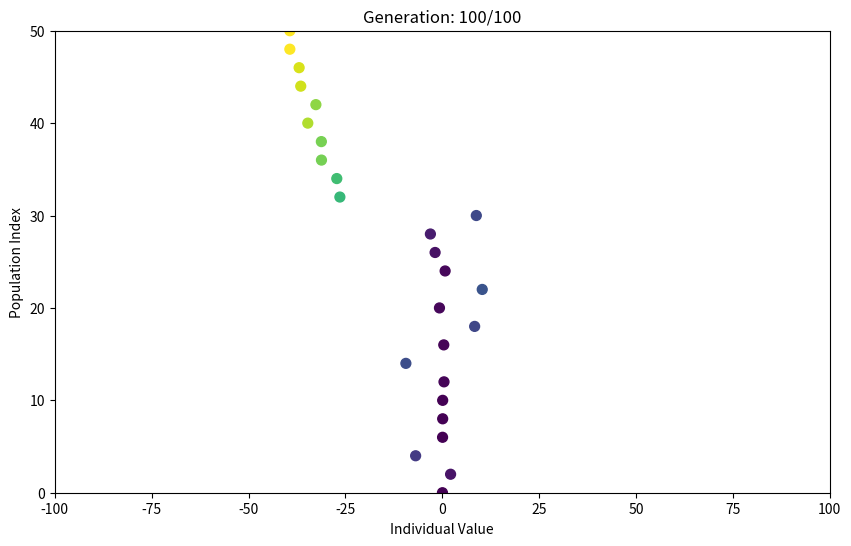

Reproduce this figure in Python.
import numpy as np
import matplotlib.pyplot as plt
from matplotlib.animation import FuncAnimation
import matplotlib.animation as animation

# Parameters for the genetic algorithm
population_size = 50
generations = 100
mutation_rate = 0.1
target_value = 0

def initialize_population():
    return np.random.uniform(-100, 100, population_size)

def fitness(population):
    return np.abs(population - target_value)

def selection(population):
    fitness_scores = fitness(population)
    sorted_indices = np.argsort(fitness_scores)
    return population[sorted_indices[:population_size // 2]]

# Simplified crossover for single values
def crossover(parent1, parent2):
    alpha = np.random.random()
    child1 = alpha * parent1 + (1 - alpha) * parent2
    child2 = (1 - alpha) * parent1 + alpha * parent2
    return child1, child2

def mutation(offspring):
    if np.random.rand() < mutation_rate:
        offspring += np.random.uniform(-10, 10)
    return offspring

def run_genetic_algorithm():
    population = initialize_population()
    all_populations = [population]

    for gen in range(generations):
        selected = selection(population)

        # Create new population via crossover and mutation
        new_population = []
        for i in range(0, len(selected), 2):
            parent1, parent2 = selected[i], selected[i + 1] if i + 1 < len(selected) else selected[i]
            child1, child2 = crossover(parent1, parent2)
            new_population.extend([mutation(child1), mutation(child2)])

        population = np.array(new_population)
        all_populations.append(population)

    return all_populations

def animate_ga():
    all_populations = run_genetic_algorithm()

    fig, ax = plt.subplots(figsize=(10, 6))
    ax.set_xlim(-100, 100)
    ax.set_ylim(0, population_size)

    def update(frame):
        ax.clear()
        ax.set_xlim(-100, 100)
        ax.set_ylim(0, population_size)

        population = all_populations[frame]
        fitness_scores = fitness(population)
        y_positions = np.linspace(0, population_size, len(population))  # Create evenly spaced y-positions

        scatter = ax.scatter(population, y_positions,
                           c=fitness_scores,
                           cmap='viridis',
                           s=50)

        ax.set_title(f"Generation: {frame}/{generations}")
        ax.set_xlabel("Individual Value")
        ax.set_ylabel("Population Index")

        # Add a colorbar if it doesn't exist
        if not hasattr(fig, 'colorbar'):
            fig.colorbar(scatter, ax=ax, label='Fitness Score')

    ani = FuncAnimation(fig, update, frames=generations + 1,
                       repeat=True, interval=100)  # 100ms between frames

    # Save as GIF
    gif_file = "genetic_algorithm_animation.gif"
    print(f"Saving animation to {gif_file}...")

    writer = animation.PillowWriter(fps=10)
    ani.save(gif_file, writer=writer)
    plt.close()

if __name__ == "__main__":
    animate_ga()
